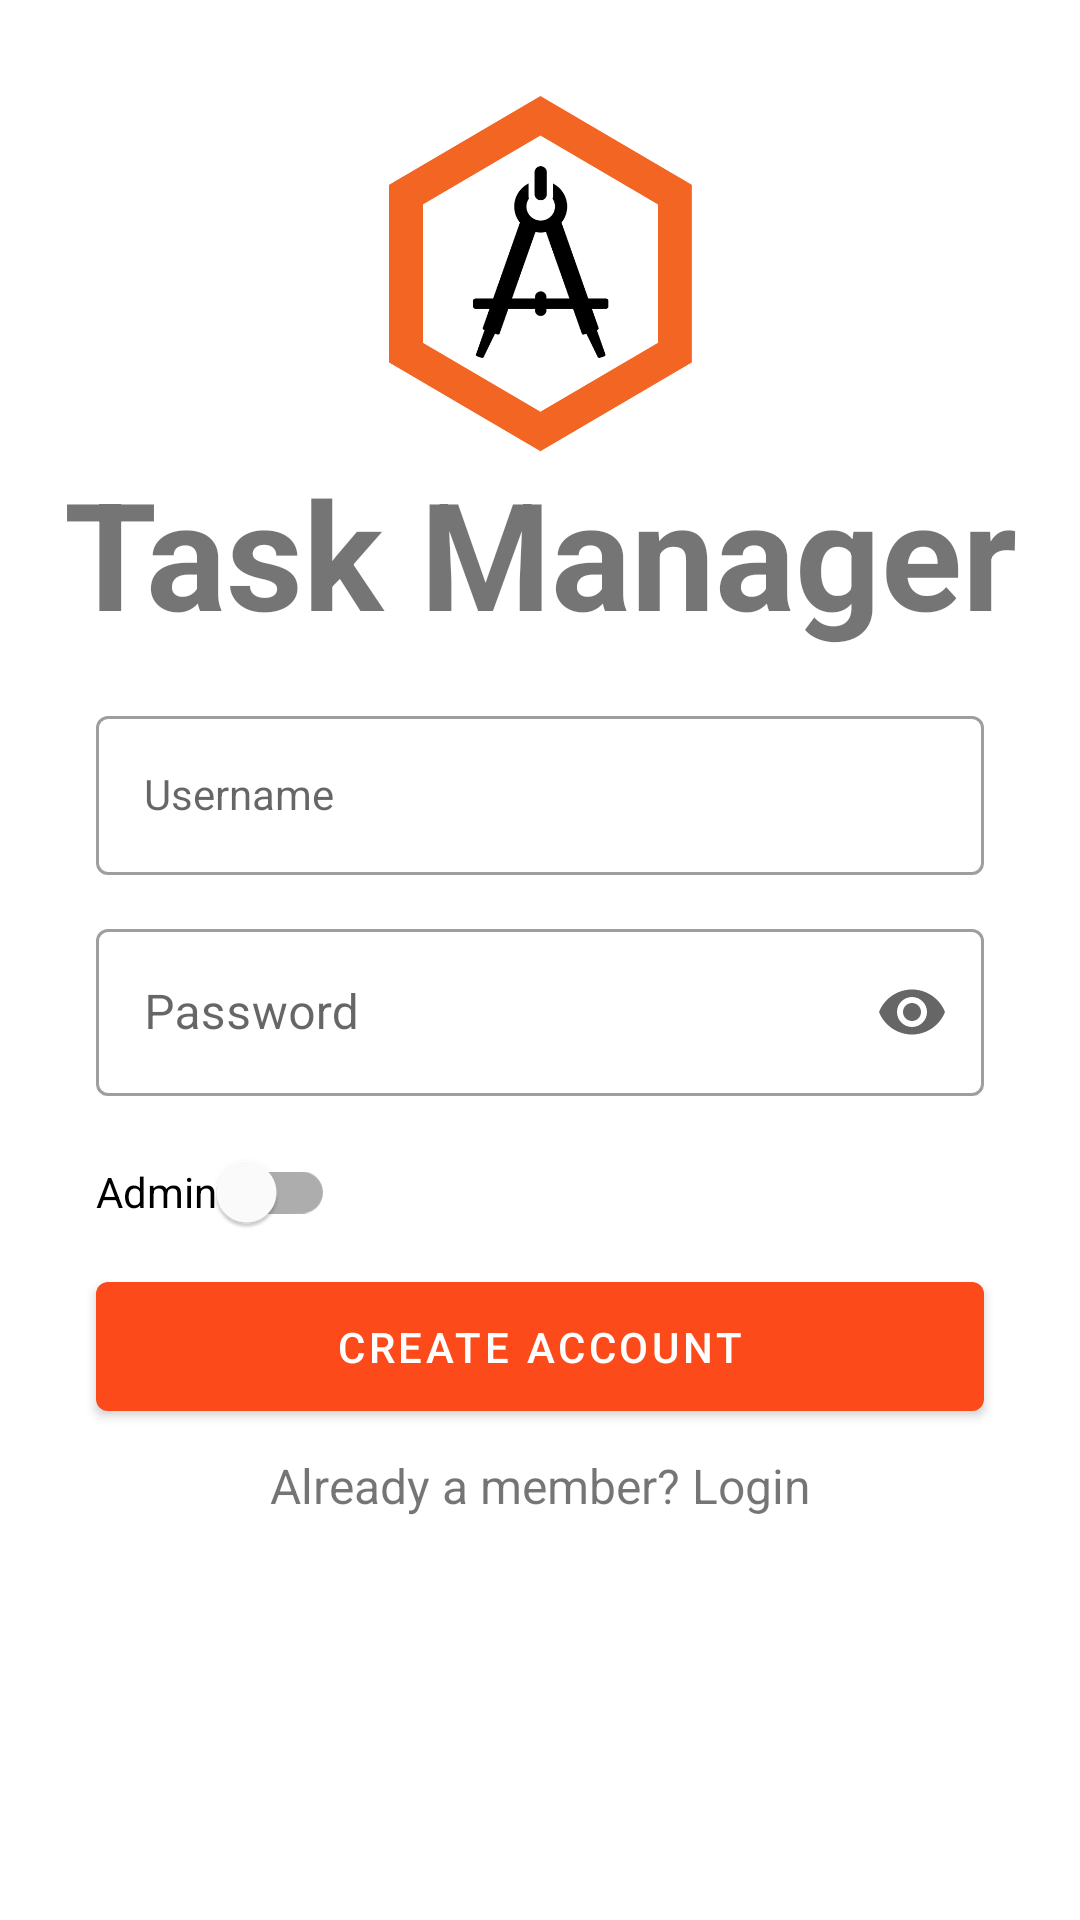

Write the Android layout XML for this screen, with the resource values it uses.
<!-- AndroidManifest.xml: application theme AppTheme -->
<!-- res/layout/fragment_register.xml -->
<?xml version="1.0" encoding="utf-8"?>
<androidx.constraintlayout.widget.ConstraintLayout xmlns:android="http://schemas.android.com/apk/res/android"
    xmlns:app="http://schemas.android.com/apk/res-auto"
    xmlns:tools="http://schemas.android.com/tools"
    android:layout_width="match_parent"
    android:layout_height="match_parent"
    tools:context=".controller.RegisterFragment">

    <androidx.appcompat.widget.AppCompatImageView
        android:id="@+id/image_view_logo"
        android:layout_width="wrap_content"
        android:layout_height="wrap_content"
        android:layout_marginTop="32dp"
        android:src="@drawable/logo"
        app:layout_constraintEnd_toEndOf="parent"
        app:layout_constraintHorizontal_bias="0.5"
        app:layout_constraintStart_toStartOf="parent"
        app:layout_constraintTop_toTopOf="parent" />

    <com.google.android.material.textview.MaterialTextView
        android:id="@+id/text_view_logo"
        style="@style/Base.Widget.MaterialComponents.TextView"
        android:layout_width="wrap_content"
        android:layout_height="wrap_content"
        android:text="@string/task_manager"
        android:textSize="50sp"
        android:textStyle="bold"
        app:layout_constraintEnd_toEndOf="@+id/image_view_logo"
        app:layout_constraintStart_toStartOf="@+id/image_view_logo"
        app:layout_constraintTop_toBottomOf="@+id/image_view_logo" />

    <com.google.android.material.textfield.TextInputLayout
        android:id="@+id/text_input_username"
        style="@style/Widget.MaterialComponents.TextInputLayout.OutlinedBox"
        android:layout_width="0dp"
        android:layout_height="70dp"
        android:layout_marginStart="32dp"
        android:layout_marginLeft="32dp"
        android:layout_marginTop="16dp"
        android:layout_marginEnd="32dp"
        android:layout_marginRight="32dp"
        android:hint="@string/username"
        android:transitionName="@string/username_edit_text_transition"
        app:errorEnabled="true"
        app:hintEnabled="true"
        app:layout_constraintEnd_toEndOf="parent"
        app:layout_constraintHorizontal_bias="0.5"
        app:layout_constraintStart_toStartOf="parent"
        app:layout_constraintTop_toBottomOf="@+id/text_view_logo"
        app:layout_constraintVertical_chainStyle="packed">

        <com.google.android.material.textfield.TextInputEditText
            android:id="@+id/edit_text_username"
            style="@style/Widget.Design.TextInputLayout"
            android:layout_width="match_parent"
            android:layout_height="wrap_content" />
    </com.google.android.material.textfield.TextInputLayout>

    <com.google.android.material.textfield.TextInputLayout
        android:id="@+id/text_input_password"
        style="@style/Widget.Shrine.TextInputLayout"
        android:layout_width="0dp"
        android:layout_height="70dp"
        android:hint="@string/password"
        android:transitionName="@string/password_edit_text_transition"
        app:endIconMode="password_toggle"
        app:errorEnabled="true"
        app:layout_constraintEnd_toEndOf="@+id/text_input_username"
        app:layout_constraintStart_toStartOf="@+id/text_input_username"
        app:layout_constraintTop_toBottomOf="@+id/text_input_username">

        <com.google.android.material.textfield.TextInputEditText
            android:id="@+id/edit_text_password"
            android:layout_width="match_parent"
            android:layout_height="wrap_content"
            android:inputType="textPassword" />
    </com.google.android.material.textfield.TextInputLayout>

    <com.google.android.material.button.MaterialButton
        android:id="@+id/button_register"
        android:layout_width="0dp"
        android:layout_height="wrap_content"
        android:padding="12dp"
        android:text="@string/create_account"
        app:layout_constraintEnd_toEndOf="@+id/text_input_password"
        app:layout_constraintStart_toStartOf="@+id/text_input_password"
        app:layout_constraintTop_toBottomOf="@+id/switch_admin" />

    <com.google.android.material.textview.MaterialTextView
        android:id="@+id/text_view_already_acc"
        android:layout_width="wrap_content"
        android:layout_height="wrap_content"
        android:layout_marginTop="8dp"
        android:text="@string/already_a_member_login"
        android:textSize="16sp"
        app:layout_constraintEnd_toEndOf="@+id/button_register"
        app:layout_constraintStart_toStartOf="@+id/button_register"
        app:layout_constraintTop_toBottomOf="@+id/button_register" />

    <com.google.android.material.switchmaterial.SwitchMaterial
        android:id="@+id/switch_admin"
       style="@style/Widget.MaterialComponents.TextInputLayout.OutlinedBox"
        android:layout_width="wrap_content"
        android:layout_height="wrap_content"
        android:checked="false"
        android:enabled="true"
        android:text="@string/admin"
        app:layout_constraintStart_toStartOf="@+id/text_input_password"
        app:layout_constraintTop_toBottomOf="@+id/text_input_password" />

</androidx.constraintlayout.widget.ConstraintLayout>
<!-- resources referenced by this layout -->
<resources>
  <!-- drawable logo: png bitmap (drawable-hdpi, 8432 bytes) -->
  <string name="admin">Admin</string>
  <string name="already_a_member_login">Already a member? Login</string>
  <string name="create_account">Create Account</string>
  <string name="password">Password</string>
  <string name="password_edit_text_transition">password_edit_text_transition</string>
  <string name="task_manager">Task Manager</string>
  <string name="username">Username</string>
  <string name="username_edit_text_transition">username_edit_text_transition</string>
  <style name="Widget.Shrine.TextInputLayout" parent="Widget.MaterialComponents.TextInputLayout.OutlinedBox">
          <item name="hintTextAppearance">@style/TextAppearance.Shrine.TextInputLayout.HintText</item>
          <item name="hintTextColor">?attr/colorPrimaryDark</item>
          <item name="android:paddingBottom">8dp</item>
      </style>
  <style name="AppTheme" parent="Theme.MaterialComponents.Light.NoActionBar">
          
          <item name="colorPrimary">@color/colorPrimary</item>
          <item name="colorPrimaryDark">@color/colorPrimaryDark</item>
          <item name="colorAccent">@color/colorAccent</item>
          <item name="colorError">@color/colorError</item>
          <item name="android:windowContentTransitions">true</item>
      </style>
  <style name="TextAppearance.Shrine.TextInputLayout.HintText" parent="TextAppearance.MaterialComponents.Subtitle2">
          <item name="android:textColor">?android:attr/textColorPrimary</item>
      </style>
  <color name="colorPrimary">#fc4a1a</color>
  <color name="colorPrimaryDark">#FD9725</color>
  <color name="colorAccent">#000</color>
  <color name="colorError">#FD9725</color>
</resources>
